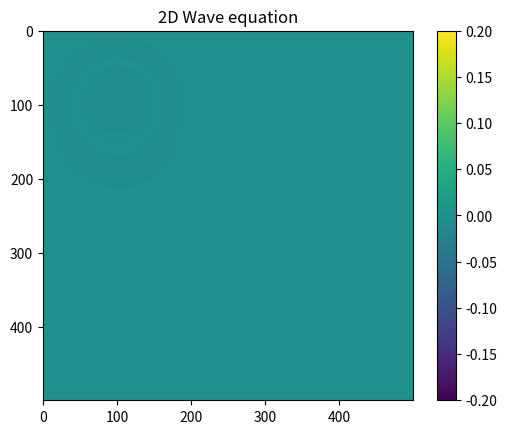

Source code (Python):
# -*- coding: utf-8 -*-
"""
Created on Tue May 10 15:02:29 2021

@author: mirof
"""

"""2D wave equation on a heterogeneous model"""

import numpy as np
import matplotlib.pyplot as plt

"""For stability the CFL condition has to be:"""

#1D- maximum k equal to nyquist wavenumbr knyq = np.pi/dx
#Stability requires CFL criteria <= 2/np.pi -> 0.636

#2D - kmax = np.sqrt(2)*knyq
#Stability requires CFL criteria <= np.sqrt(2)/np.pi -> 0.45

#3D - kmax = np.sqrt(3)*knyq
#Stability requires CFL criteria <= 2/np.sqrt(3)*np.pi -> 0.367

#%%

c0 = 2000       #Smallest speed of propagation for the CFL criteria
f0 = 8          #Dominant frequency at source, also for CFL criteria
t = 3.5
isrx = 100      #Source location at x-axis
isrz = 100      #Source location at z-axis
snap = 200      #Snapshot frequency
t0 = 999./f0
oper = 3
#Satisfying the CFL criteria:

dx = (c0/f0)/20 #dividing velocity by frequency and an arbitrary number of grid points to image each wavelet
dz = dx
nx = 500 #Number of grid points you will need according to the smallest cell size
nz = 500
#Inserting boundary conditions
nx_bor = 40 #boundary of 20 on each size of the model
nz_bor = 40
nz_new = nz + nz_bor #Size of the new model with the extra boundary
nx_new = nx + nx_bor

dt = 0.001  #Smallest time cell size according to CFL criteria
nt = 500       #number of time grid points
t = np.linspace(0, nt*dt, nt) #Time

#Creating an array for speed, from 0-400(c=3000), 400-600(c=2400), 600-1000(c=3000)
c = np.zeros((nz, nx))
c[0:nx//2-100, :] = 2000
c[nx//2-100:nx//2+100, :] = 3000
c[nx//2+100:nx, :] = 3500 

# plt.figure() 
# plt.imshow(c)
# plt.colorbar()
# plt.title("Velocity model")

cmax = 3500
eps  = cmax * dt / dx # epsilon value
print('CFL condition =', eps)



#%%

#Ricker source - Its the second derivative of a gaussian source, the simple 2D case had the first derivative of the gaussian source

def ricker(f, length=250, dt=0.001):
    t = np.arange(-length/2, (length-dt)/2, dt)
    y = (1.0 - 2.0*(np.pi**2)*(f**2)*((t+t0)**2)) * np.exp(-(np.pi**2)*(f**2)*((t+t0)**2))
    return t, y

f = 8 # A low wavelength of 25 Hz
t, w = ricker(f)

# plt.figure()
# plt.title("Ricker function")
# plt.xlabel("time")
# plt.ylabel("Amplitude of ricker function")
# plt.plot(t,w)
# plt.show()

spec = np.fft.fft(w) # Temporal source function in the frequency domain
freq = np.fft.fftfreq(spec.size, d = dt) # Time domain in frequency
# plt.plot(np.abs(freq), np.abs(spec)) # Plotting the frequency and amplitude
# plt.xlim([0,80]) #Limiting x window


#%%

#2D Wave equation

#assigning the variables

p = np.zeros((nx, nz))
pnew = np.zeros((nx, nz))
pold = np.zeros((nx, nz))
d2px = np.zeros((nx, nz))
d2pz = np.zeros((nx, nz))



#Calculting the wave equation through finite differences
for it in range(nt):
    #Using a 3 point operator for the second derivative

    for i in range (1, nx-1):
        d2px[i, :] = (p[i + 1, :] - 2 * p[i, :] + p[i - 1, :])
        
    for j in range (1, nz-1):
        d2pz[:, j] = (p[:, j + 1] - 2 * p[:, j] + p[:, j - 1])
       
    #5 point operator for the finite-difference
    if oper == 5:
        for i in range (2, nx-2):
            d2px[i, :] = -1/12*p[i + 2, :] + 4/3*p[i + 1, :] \
                          -5/2 * p[i, :] + 4/3*p[i - 1, :] + -1/12 * p[i - 2, :]
                
        for j in range (2, nz-2):
            d2pz[:, j] = -1/12*p[:, j + 2] + 4/3 * p[:, j + 1] \
                          -5/2 * p[:, j] + 4/3 * p[:, j - 1] + -1/12 * p[:, j - 2]

    d2px /= dx ** 2
    d2pz /= dz ** 2
    pnew = (dt ** 2) * (c ** 2) * (d2px + d2pz) + 2 * p - pold
    
    pnew[isrz, isrx] = pnew[isrz, isrx] + w[it] / (dx * dz) * (dt ** 2)
    
    #Plotting the snapshots   
    # if (it % snap == 0):
    #     plt.figure()
    #     plt.imshow(pnew)
    #     plt.colorbar()
    #     plt.clim(-0.2,0.2)
    
    pold, p = p, pnew

plt.figure()
plt.title("2D Wave equation")
plt.imshow(pnew)
plt.clim(-0.2,0.2)
plt.colorbar()
plt.show()
